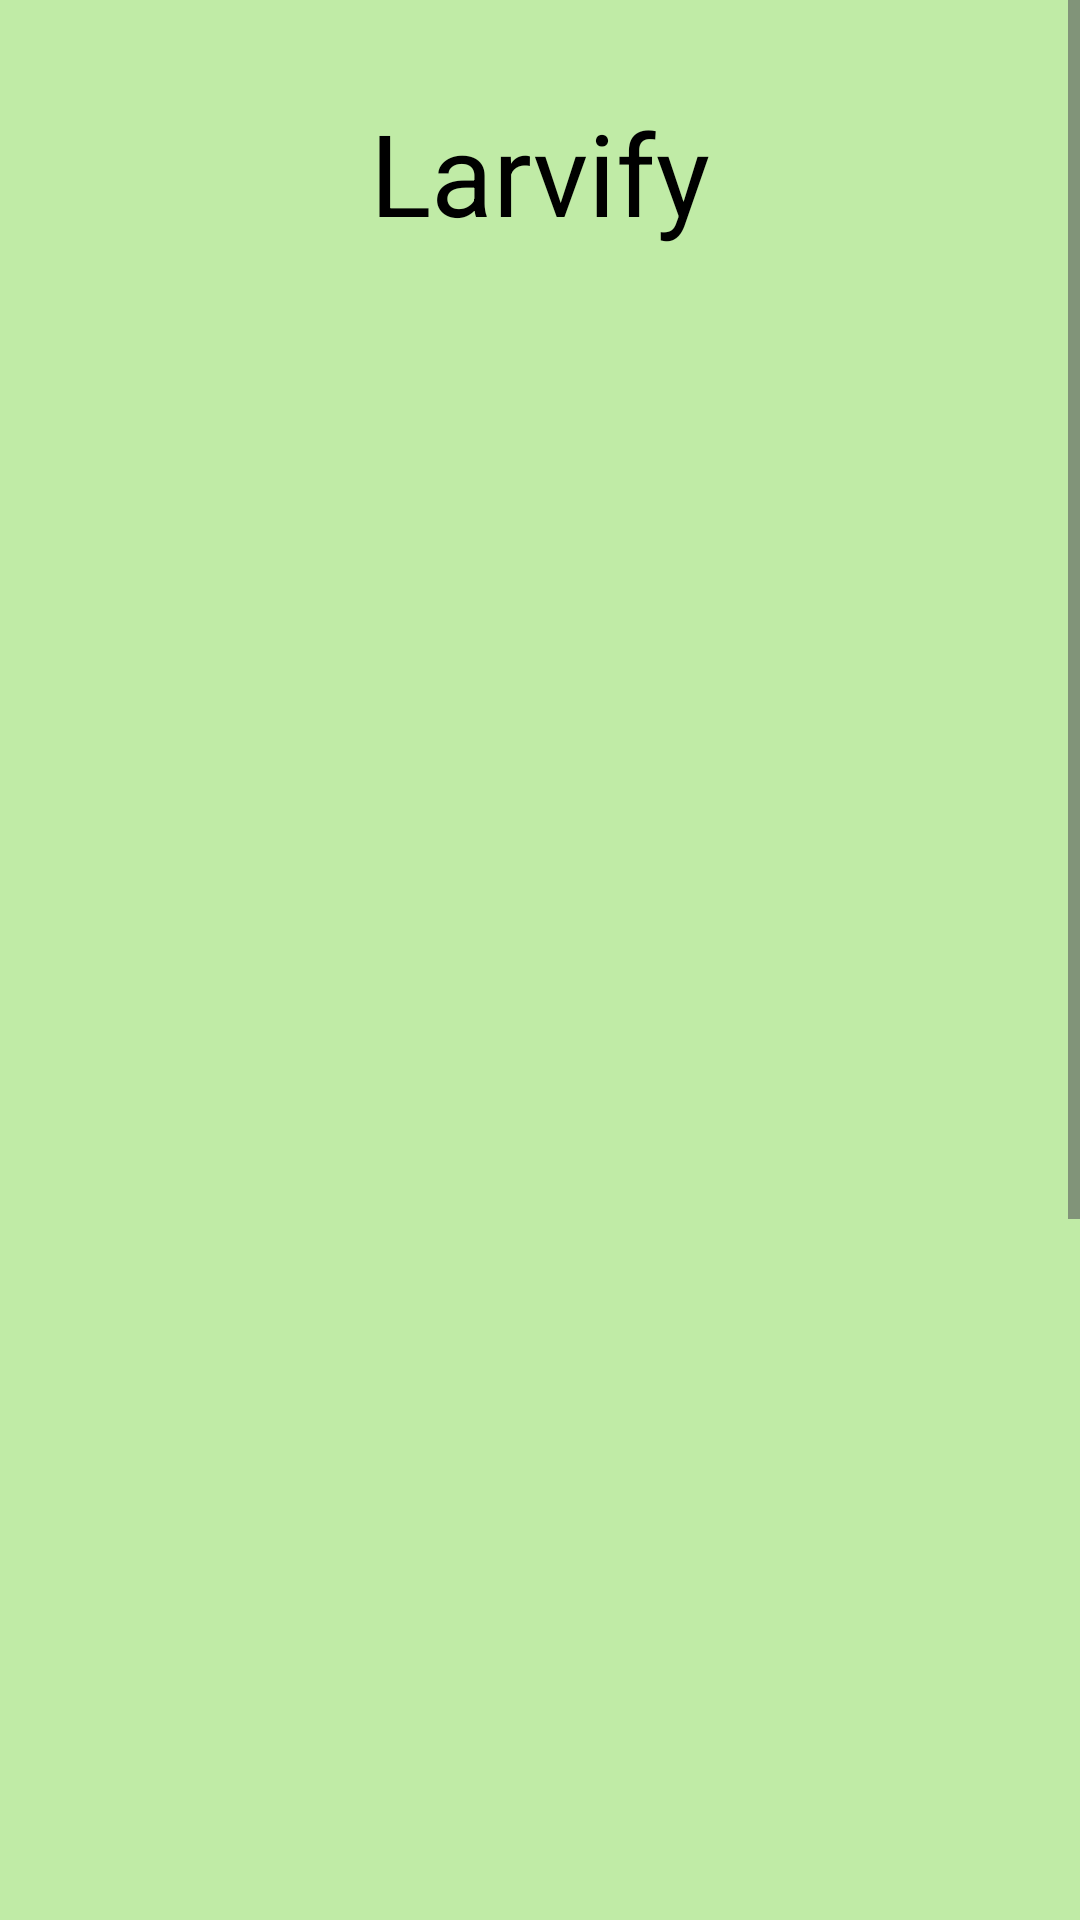

Write the Android layout XML for this screen, with the resource values it uses.
<!-- AndroidManifest.xml: application theme Theme.SkripsiApp -->
<!-- res/layout/fragment_account_options.xml -->
<?xml version="1.0" encoding="utf-8"?>
<ScrollView xmlns:android="http://schemas.android.com/apk/res/android"
    xmlns:app="http://schemas.android.com/apk/res-auto"
    xmlns:tools="http://schemas.android.com/tools"
    android:layout_width="match_parent"
    android:layout_height="match_parent"
    android:fitsSystemWindows="true"
    android:id="@+id/fragment_account_options"
    android:fillViewport="true"
    android:background="@color/custom_color_primary"
    tools:context=".fragment.loginRegister.AccountOptionsFragment">

    <androidx.constraintlayout.widget.ConstraintLayout
        android:layout_width="match_parent"
        android:layout_height="wrap_content">
        <ImageView
            android:id="@+id/imageView2"
            android:layout_width="320dp"
            android:layout_height="320dp"
            android:layout_marginTop="16dp"
            android:layout_marginEnd="8dp"
            android:src="@drawable/mascot_background"
            app:layout_constraintEnd_toEndOf="parent"
            app:layout_constraintStart_toStartOf="parent"
            app:layout_constraintTop_toBottomOf="@+id/textView" />

        <ImageView
            android:id="@+id/imageView"
            android:layout_width="0dp"
            android:layout_height="wrap_content"
            android:layout_marginTop="4dp"
            android:scaleType="fitXY"
            app:layout_constraintBottom_toBottomOf="parent"
            app:layout_constraintEnd_toEndOf="parent"
            app:layout_constraintStart_toStartOf="parent"
            app:layout_constraintTop_toBottomOf="@+id/imageView2"
            app:srcCompat="@drawable/bottom_white" />

        <TextView
            android:id="@+id/textView"
            android:layout_width="wrap_content"
            android:layout_height="wrap_content"
            android:layout_marginTop="32dp"
            android:text="Larvify"
            android:textColor="@color/custom_color_black"
            android:textSize="38sp"
            app:layout_constraintEnd_toEndOf="parent"
            app:layout_constraintStart_toStartOf="parent"
            app:layout_constraintTop_toTopOf="parent" />

        <TextView
            android:id="@+id/textView2"
            android:layout_width="wrap_content"
            android:layout_height="wrap_content"
            android:layout_marginTop="96dp"
            android:text="Welcome Back to Larvify"
            android:textSize="20sp"
            android:textStyle="bold"
            app:layout_constraintEnd_toEndOf="parent"
            app:layout_constraintStart_toStartOf="parent"
            app:layout_constraintTop_toTopOf="@+id/imageView" />

        <TextView
            android:id="@+id/textView3"
            android:layout_width="wrap_content"
            android:layout_height="wrap_content"
            android:layout_marginTop="16dp"
            android:text="all on-one you need"
            android:textSize="16sp"
            app:layout_constraintEnd_toEndOf="@+id/textView2"
            app:layout_constraintStart_toStartOf="@+id/textView2"
            app:layout_constraintTop_toBottomOf="@+id/textView2" />

        <androidx.appcompat.widget.AppCompatButton
            android:id="@+id/btn_login"
            android:layout_width="200dp"
            android:layout_height="50dp"
            android:layout_marginTop="16dp"
            android:background="@drawable/button_background_login"
            android:text="Login"
            android:textSize="20sp"
            android:textColor="@color/custom_color_black"
            android:textStyle="bold"
            style="@android:style/Widget.Button"
            app:layout_constraintEnd_toEndOf="@+id/textView3"
            app:layout_constraintStart_toStartOf="@+id/textView3"
            app:layout_constraintTop_toBottomOf="@+id/textView3" />

        <androidx.appcompat.widget.AppCompatButton
            android:id="@+id/btn_register"
            style="@android:style/Widget.Button"
            android:layout_width="200dp"
            android:layout_height="50dp"
            android:layout_marginTop="16dp"
            android:text="SignUp"
            android:textColor="@color/custom_color_black"
            android:background="@drawable/button_background_register"
            android:textSize="20sp"
            android:textStyle="bold"
            app:layout_constraintEnd_toEndOf="@+id/btn_login"
            app:layout_constraintStart_toStartOf="@+id/btn_login"
            app:layout_constraintTop_toBottomOf="@+id/btn_login" />
    </androidx.constraintlayout.widget.ConstraintLayout>
</ScrollView>
<!-- resources referenced by this layout -->
<resources>
  <color name="custom_color_black">#000000</color>
  <color name="custom_color_primary">#C0EBA6</color>
  <!-- drawable button_background_login (drawable) -->
  <?xml version="1.0" encoding="utf-8"?>
  <selector xmlns:android="http://schemas.android.com/apk/res/android">
      <item>
          <shape android:shape="rectangle">
              <solid android:color="@color/custom_color_primary"/>
              <corners android:radius="10dp"/>
          </shape>
      </item>
  </selector>
  <!-- drawable button_background_register (drawable) -->
  <?xml version="1.0" encoding="utf-8"?>
  <selector xmlns:android="http://schemas.android.com/apk/res/android">
  
      <item>
          <shape android:shape="rectangle">
              <stroke android:color="@color/custom_color_primary" android:width="1dp"/>
              <corners android:radius="10dp"/>
          </shape>
      </item>
  
  </selector>
  <style name="Theme.SkripsiApp" parent="Base.Theme.SkripsiApp" />
  <style name="Base.Theme.SkripsiApp" parent="Theme.Material3.Light.NoActionBar">
          
          
          <item name="colorPrimary">@color/custom_color_primary</item>
      </style>
</resources>
